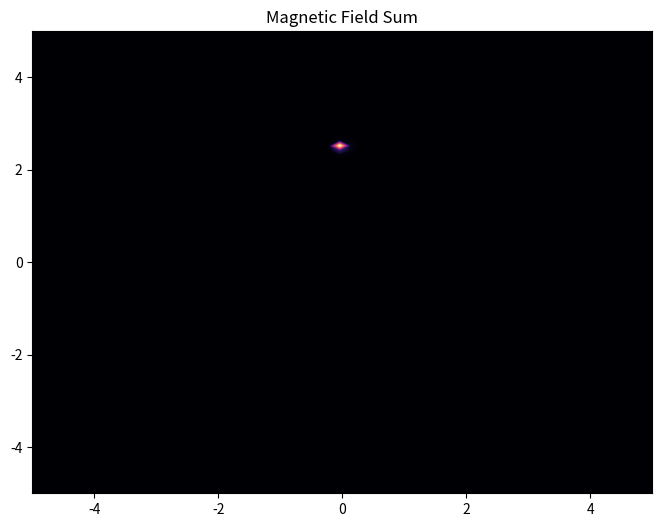

This chart was generated by the following Python code: (Note: this script raises an exception after producing the figure.)
import numpy as np
import matplotlib.pyplot as plt
from matplotlib.cm import ScalarMappable
from scipy import constants

'''
Have to add the calculation of the magnetic field due to an induced emf. To calculate emf we can use (emf = -M*dI_1/dt) and give the loops some internal resistance in order to calculate
emf = I_2R_2. Solving this for I_2 we get the induced current due to the change in current of the other loop. Now that we have this current we can add it to the internal current that it may have
in order to get the total current flowing through the loop. We use this current then to find the magnetic field. 
'''
 
def dipole_magnetic_field(r, theta, R, I, shift):
    x = r*np.cos(theta)
    y = r*np.sin(theta)
    area = np.pi*R**2
    m = I*area
    const = (constants.mu_0*m)/(4*np.pi*(np.sqrt(x**2 + (y - shift)**2))**3)
    Br = const*2*np.cos(theta)
    Btheta = const*np.sin(theta)
    
    return Br, Btheta

def loop_magnetic_field(r, theta, R, I):
    Br = 0
    Btheta = (constants.mu_0 * I * R**2 * np.cos(theta)) / (2 * np.pi * (r**2 + R**2)**(3/2))

    return Br, Btheta

# Initializing values
lim = 5 # Bounds for plot
r = np.linspace(0.001, 10, 100)  # Polar radial distance
theta = np.linspace(0, 2*np.pi, 100)  # Polar angle
dt = 60

ms = [] # Magnetic moment list for dipole
R, Theta = np.meshgrid(r, theta) # Polar coordinates meshgrid
f = 60 # Frequency of current
ts = np.linspace(0, 2*f, dt) # Time array
omega = 2*constants.pi*f # Angular frequency of current
I0 = 2 # Peak current
Is = [] # Empty current list for plotting
j = 0 # Inital index for file naming
b = 4 # Radius of loop of wire
a = 0.4e-2 # Radius of little loop of wire
z0 = (1/2)*lim # Separation between loops
resistance_a = 1
resistance_b = 10
I_old_b = I0
I_old_a = 0
I_total_a = I_old_a

for t in ts:
    I = I0*np.sin(omega*t) # Current in loop B
    z = z0 # Separation between two at time t
    M = (constants.mu_0*np.pi*a**2*b**2) / (2*(b**2 + z**2)**(3/2)) # Mutual Inductance as a function of z
    emf_a = -M*(I - I_old_b)/dt # Induced emf in Loop A and B
    I_induced_a = emf_a / resistance_a # Induced current in Loop A due to change in current in Loop B
    I_total_a = I_total_a + I_induced_a # Total current through loop A
    emf_b = -M*(I_total_a - I_old_a)/dt
    I_induced_b = emf_b / resistance_b # Induced current in loop B due to change in current in loop A
    I_total_b = I + I_induced_b # Total current through loop B

    Br_loop, Btheta_loop = loop_magnetic_field(R, Theta, R=b, I=I_total_b)
    B_mag_loop = np.sqrt(Br_loop**2 + Btheta_loop**2)

    Br_loop2, Btheta_loop2 = dipole_magnetic_field(R, Theta, R=a, I=I_total_a, shift=z)
    B_mag_loop2 = np.sqrt(Br_loop2**2 + Btheta_loop2**2)

    I_old_b = I_total_b
    I_old_a = I_total_a

    # Convert polar coordinates to Cartesian coordinates
    X = R * np.cos(Theta)
    Y = R * np.sin(Theta)

    vmin = 0
    vmax = 1e-7

    '''
    # Plot magnetic field using contour plot
    plt.figure(figsize=(8, 6))
    loop1 = plt.contourf(X, Y, B_mag_loop, levels=200, cmap='magma', extend='both', vmax=vmax, vmin=vmin)
    plt.xlim(-lim,lim)
    plt.ylim(-lim,lim)
    plt.title(f'Loop 1 Magnetic Field with R = b')
    plt.colorbar(ScalarMappable(norm=loop1.norm, cmap=loop1.cmap))
    plt.show()

    plt.figure(figsize=(8, 6))
    loop2 = plt.contourf(X, Y, B_mag_loop2, levels=200, cmap='magma', extend='both')
    plt.xlim(-lim,lim)
    plt.ylim(-lim,lim)
    plt.title(f'Loop 2 Magnetic Field with dipole appoximation')
    plt.colorbar(ScalarMappable(norm=loop2.norm, cmap=loop2.cmap))
    plt.show()
    '''
    print(f'Total dipole magnetic field at {t}: {B_mag_loop2}')
    print(f'Total Magnetic field array at {t}: {B_mag_loop + B_mag_loop2}')

    plt.figure(figsize=(8, 6))
    loop3 = plt.contourf(X, Y, B_mag_loop2 + B_mag_loop, levels=200, cmap='magma', extend='both')
    plt.xlim(-lim,lim)
    plt.ylim(-lim,lim)
    plt.title(f'Magnetic Field Sum')
    plt.colorbar(ScalarMappable(norm=loop3.norm, cmap=loop3.cmap))
    plt.show()